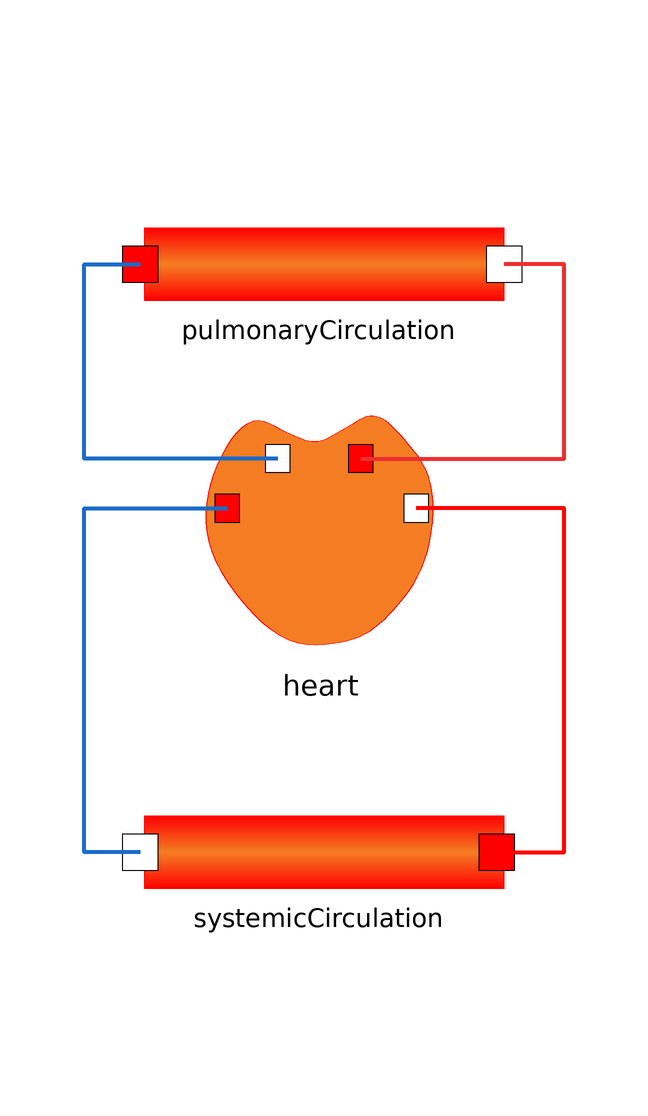

Above is the diagram view of the following Modelica model: its components placed by their Placement annotations and its connect equations drawn as lines.

model MeursModelNoPhysiolibrary
        MeursHemodynamics.Components.Heart heart(
            currentHeartRate=72) annotation (
            Placement(transformation(extent={{-22,
                  -22},{20,24}})));
        MeursHemodynamics.Components.SystemicCirculation
          systemicCirculation annotation (
            Placement(transformation(extent={{-30,
                  -84},{30,-24}})));
        MeursHemodynamics.Components.PulmonaryCirculation
          pulmonaryCirculation annotation (
            Placement(transformation(extent={{-30,
                  14},{30,74}})));
      equation
        connect(systemicCirculation.bloodFlowOutflow, heart.rightAtriumFlowInflow)
          annotation (Line(
            points={{-30.6,-54},{-40,-54},{-40,3.3},{-16.12,3.3}},
            color={28,108,200},
            thickness=1));
        connect(heart.pulmonaryArteryOutflow, pulmonaryCirculation.bloodFlowInflow)
          annotation (Line(
            points={{-7.72,11.58},{-40,11.58},{-40,44},{-30.6,44}},
            color={28,108,200},
            thickness=1));
        connect(systemicCirculation.bloodFlowInflow, heart.aortaOutflow)
          annotation (Line(
            points={{28.8,-54},{40,-54},{40,3.3},{15.38,3.3}},
            color={255,0,0},
            thickness=1));
        connect(heart.leftAtriumFlowInflow, pulmonaryCirculation.bloodFlowOutflow)
          annotation (Line(
            points={{6.14,11.58},{40,11.58},{40,44},{30,44}},
            color={238,46,47},
            thickness=1));
        annotation (
          Icon(coordinateSystem(preserveAspectRatio=false), graphics={Ellipse(
                extent={{-62,62},{64,-64}},
                lineColor={255,0,0},
                pattern=LinePattern.None,
                lineThickness=1,
                fillPattern=FillPattern.Sphere,
                fillColor={244,125,35})}),
          Diagram(coordinateSystem(preserveAspectRatio=false)),
          experiment(
            StopTime=10,
            __Dymola_NumberOfIntervals=50000,
            __Dymola_Algorithm="Dassl"));
      end MeursModelNoPhysiolibrary;